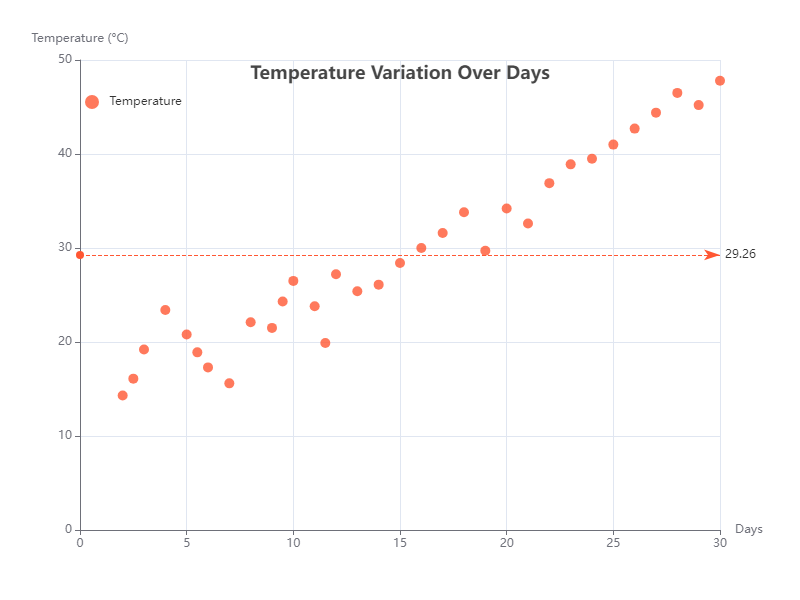

The file beside this chart, header and first rows:
X, Y
2, 14.3
2.5, 16.1
3, 19.2
4, 23.4
5, 20.8
5.5, 18.9
6, 17.3
7, 15.6
8, 22.1
9, 21.5
9.5, 24.3
10, 26.5
11, 23.8
11.5, 19.9
12, 27.2
13, 25.4
14, 26.1
15, 28.4
16, 30.0
17, 31.6
18, 33.8
19, 29.7
20, 34.2
21, 32.6
22, 36.9
23, 38.9
24, 39.5
25, 41.0
26, 42.7
27, 44.4
28, 46.5
29, 45.2
30, 47.8
